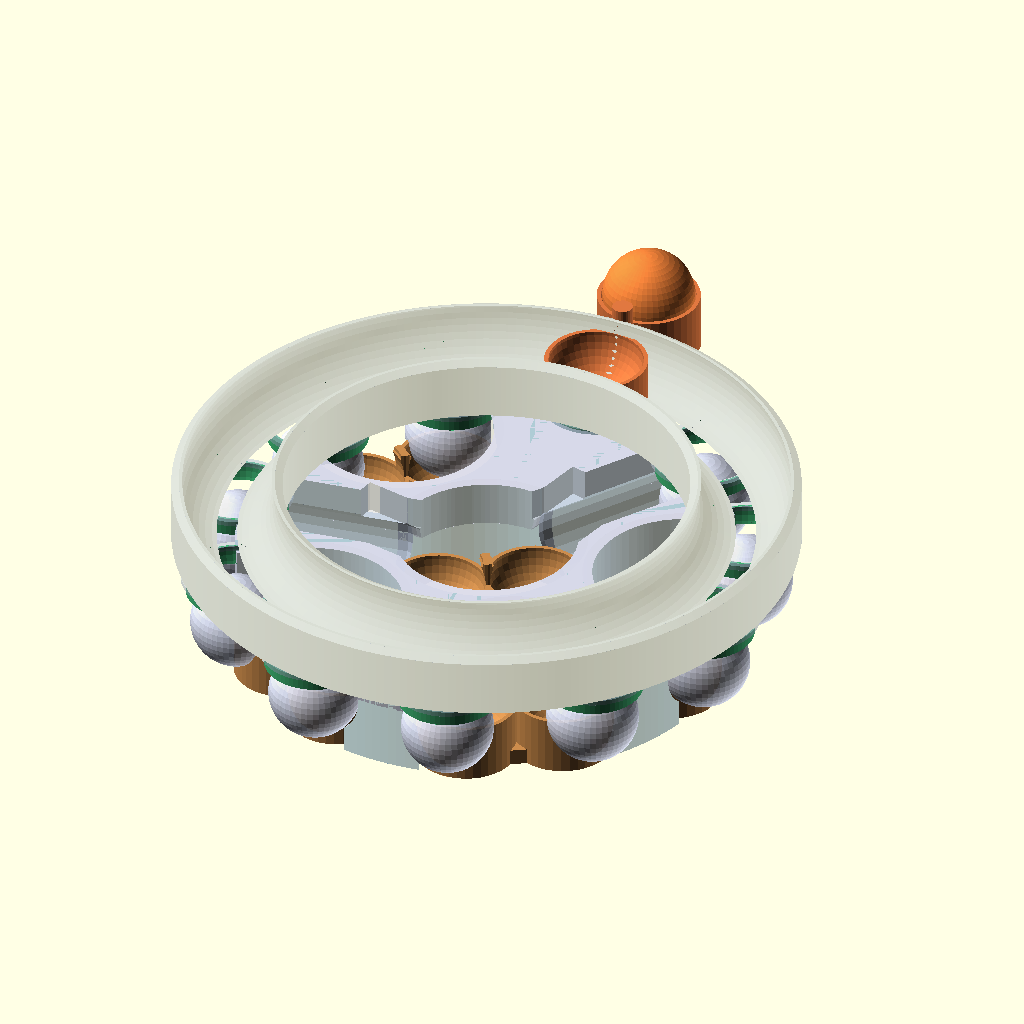
Cell 1 — every parameter at its default value.
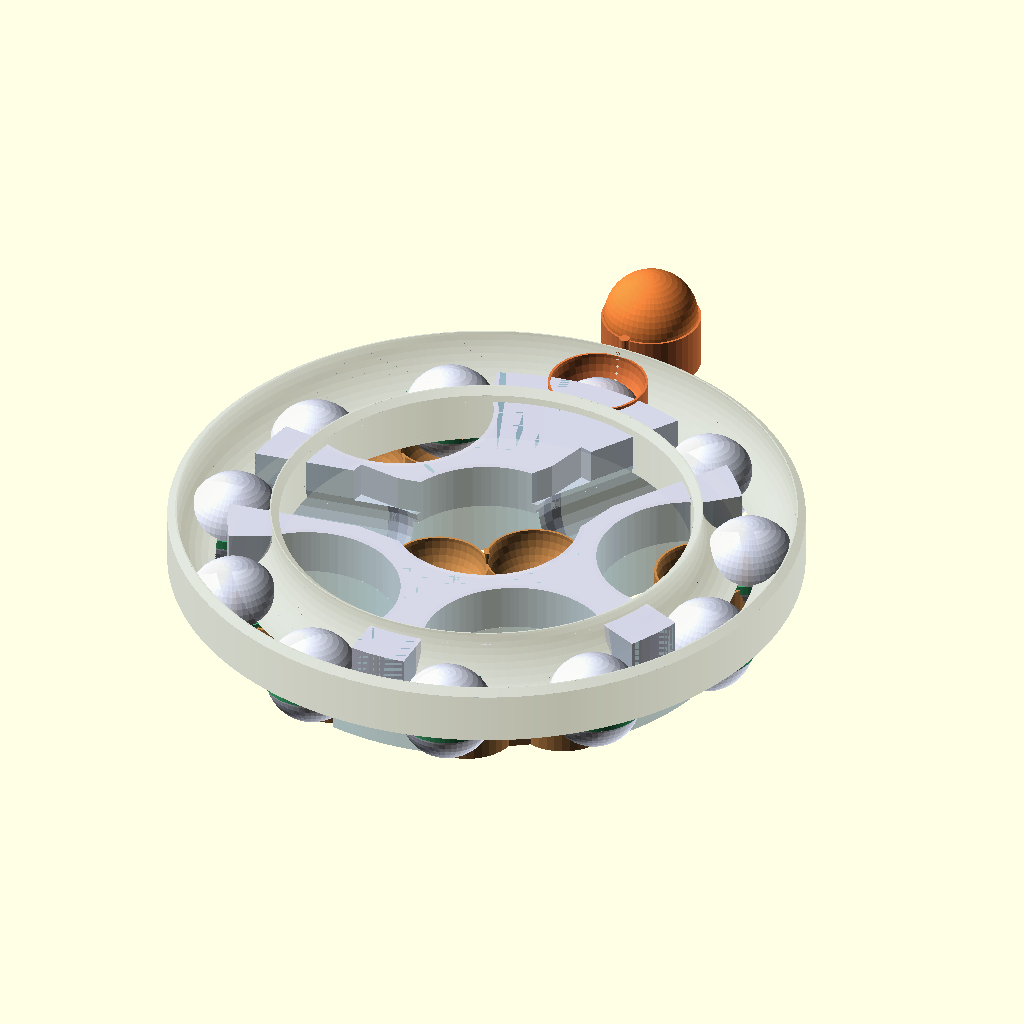
Cell 2 — SCALE set to 2.5, the other parameters unchanged.
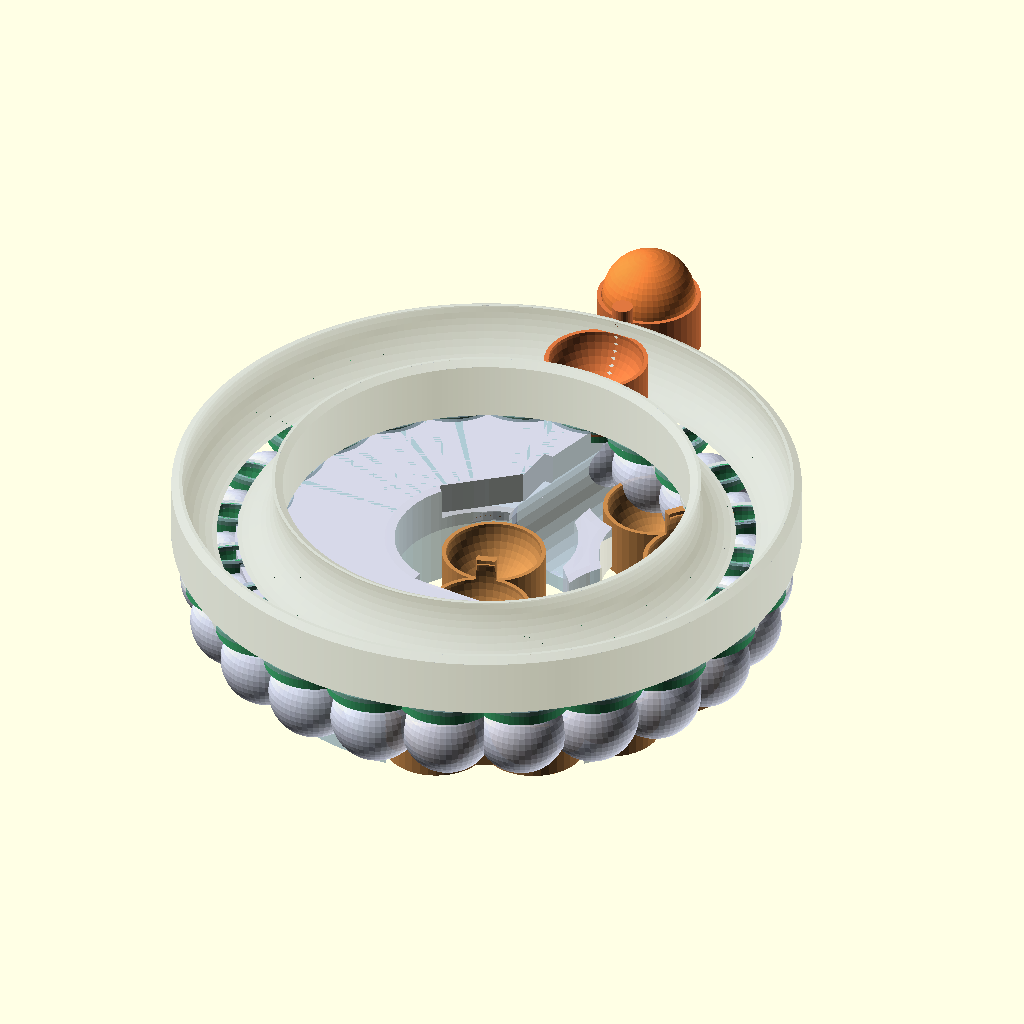
Cell 3: N = 22 (everything else at default).
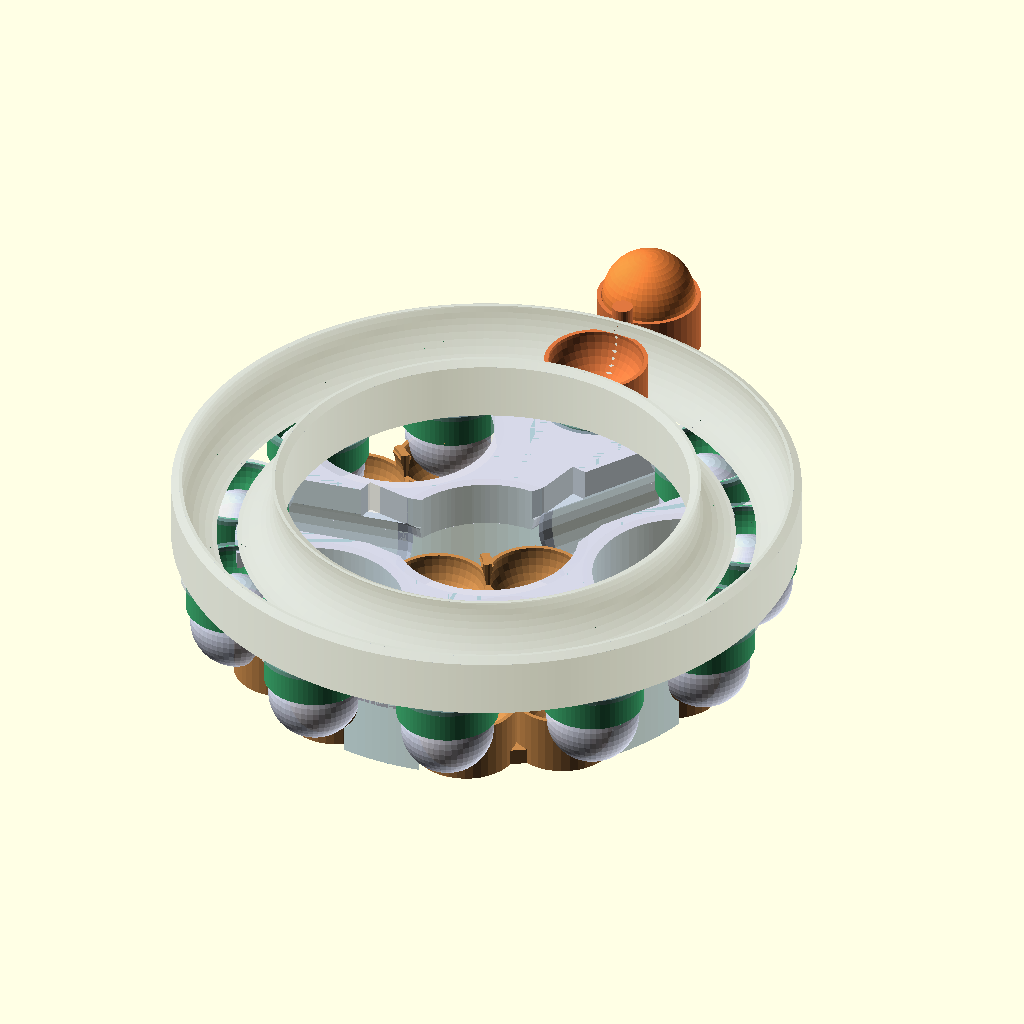
Cell 4: the same model with disc_h = 9.
All cells are drawn from the same view direction (rotation 55°, 0°, 25°, orthographic, colour scheme Cornfield), but the view is re-fitted for each cell, so position and scale can differ between cells as well as the parameter.
Source of the model, physical/clean/proto_deck_tall.scad:
// M12 ALTERNATIVE ARCHITECTURE — TALL VARIANT: big-ease clean sub-chamber deck
// =============================================================================
// This is the "tall" branch of the alternative architecture. It keeps the FIXED precise spin
// band exactly as proto_band.scad defines it (over-equator lip + finger chamfer + 11 round
// wells with flush pocket-discs), but instead of the compact 5.62 mm ease — whose bore/drum
// chamber interpenetrates the band's lower wall — it uses a BIG ease so the whole bore/drum/
// disc chamber sits CLEANLY BELOW the band floor as its own separate deck. No band overlap.
//
// Sizing the ease: at rest the ball centre is at z=eq; its TOP is at eq+rb. The band floor
// (torus bottom) is floorz = eq - tube ~ -0.3. For the eased ball to land FULLY below the band
// floor (ball top < floorz) we need EASE_tall > (eq+rb) - floorz = ball_d + tube - rb + ...
//   = 22.5 - (-0.30) = 22.80 mm.  We pick EASE_tall = 25.0 — and additionally require the deck
//   ROOF above the eased ball to clear the floor: deck_top = chz+rb+roof_t < floorz, i.e.
//   EASE_tall > eq+rb+roof_t-floorz = 11.25+11.25+1.0+0.3 = 23.8 mm.  25.0 leaves a clean ~1.2 mm
//   gap between the deck roof and the band floor.
//
// Retention through the deeper descent (gravity-independent, any orientation):
//   z in [eq-DF, eq]      -> capped by the FIXED band over-equator lip (DF = spin_top-eq).
//   z in [floorz, eq-DF]  -> surrounded laterally by the band WELL wall (radius rw > rb); the
//                            well roof overlaps the fixed lip, so the top is never bare.
//   z in [chz, floorz]    -> surrounded laterally by the deck BORE-TUBE (radius bore_r > rb so
//                            it wraps the ball past its equator) which runs the whole descent.
//   ceiling cap           -> a moving CEILING-LIP plate rides above the deck and caps the ball
//                            from the top end of the bore-tube down to the chamber, so an
//                            inverted toy still cannot drop a ball out the bottom of its tube.
//
//   openscad -o x.stl -D 'PART="band"'  proto_deck_tall.scad
//   openscad -o x.stl -D 'PART="deck"'  proto_deck_tall.scad   (the clean sub-chamber deck)
//   openscad -o x.stl -D 'PART="all"'   proto_deck_tall.scad
// =============================================================================

SCALE   = 1.25;
R       = 50*SCALE;            // ring radius (62.5)
N       = 11;
ball_d  = 18*SCALE;            // 22.5
rb      = ball_d/2;            // 11.25
eq      = ball_d/2;            // ball-centre height (bottom = 0)
tube    = rb + 0.3;            // channel tube radius (11.55)
spin_top= eq + sqrt(tube*tube - rb*rb) + 1.5;     // channel mouth (over-equator lip) height
wall_t  = 1.5*SCALE;           // wall beyond the tube
chamf   = 1.5*SCALE;           // finger chamfer on the rim lips
floorz  = eq - tube;           // channel floor level (torus bottom), ~ -0.3
rw      = rb + 1.5;            // station well / pocket radius (round)
disc_h  = 4.5;                 // pocket-disc thickness
clr     = 0.4;                 // disc-to-well running clearance

// ---- TALL ease ----
DF        = spin_top - eq;                 // fixed-lip grip range (~4.12)
EASE_tall = 25.0;                          // big ease: eased ball top + deck roof < floorz (clean deck below band)
chz       = eq - EASE_tall;                // chamber level: ball centre during the carry (~ -12.75)
// well must run from the band floor down far enough to pass the disc through during the big ease.
// disc top rides with the ball; at full ease the disc top is at chz-? ; carve the well deep enough.
dw      = EASE_tall + disc_h + 4;          // well depth below floorz (room for the deep ease + disc)

function angleOf(i) = -90 + (i-1)*(360/N);
function Pp(i) = [R*cos(angleOf(i)), -R*sin(angleOf(i))];

// the continuous precise channel: annular wall, carved ball-torus, chamfered finger lips
module band_walls() {
    difference() {
        difference() {
            cylinder(h=spin_top, r=R+tube+wall_t, $fn=240);
            translate([0,0,-0.1]) cylinder(h=spin_top+0.2, r=R-tube-wall_t, $fn=240);
        }
        translate([0,0,eq]) rotate_extrude($fn=240) translate([R,0]) circle(r=tube, $fn=40);
        rotate_extrude($fn=200) polygon([[R+tube,spin_top],[R+tube+wall_t+1,spin_top-chamf],
                                         [R+tube+wall_t+1,spin_top+2],[R+tube,spin_top+2]]);
        rotate_extrude($fn=200) polygon([[R-tube,spin_top],[R-tube-wall_t-1,spin_top-chamf],
                                         [R-tube-wall_t-1,spin_top+2],[R-tube,spin_top+2]]);
    }
}
// fixed band = walls with a round well sunk at each station (the disc + ball drop through here)
module fixed_band() {
    difference() {
        band_walls();
        for (k=[1:N]) translate([Pp(k)[0], Pp(k)[1], -dw])
            cylinder(h = floorz + dw, r=rw, $fn=64);    // well from z=-dw up to the channel floor
    }
}
// round flush pocket-disc: top flush with the channel floor, a shallow spherical seat (detent)
module pocket_disc(k) {
    translate([Pp(k)[0], Pp(k)[1], floorz - disc_h]) difference() {
        cylinder(h=disc_h, r=rw - clr, $fn=64);
        translate([0,0,disc_h]) sphere(r=rb + 0.6, $fn=48);   // ball seat scooped into the top
    }
}
module ball() { sphere(r=rb, $fn=48); }

// ---- inner swap drums (5; the apex pair (0,1) is the top input, not a drum) ----
apexR  = R + 24*SCALE;        // apex (ball 0) radius — outside the ring (the protruding input)
RD     = rb + 0.5;             // drum pocket radius
FP     = RD + rb + 1;          // drum footprint radius
CR     = R - RD - 1;           // rim-drum centre radius (far swap-ball stays inside the ring)
INNER  = [[2,9],[3,4],[5,6],[7,8],[10,11]];
function dmid(i,j) = (Pp(i)+Pp(j))/2;
function dlen(v)   = sqrt(v[0]*v[0]+v[1]*v[1]);
function dunit(v)  = v/dlen(v);
function isfar(i,j)= dlen(dmid(i,j)) < CR-4;            // long pair -> central drum
function drumC(i,j)= isfar(i,j) ? [0,0] : dunit(dmid(i,j))*CR;
function drumAx(i,j)= isfar(i,j) ? atan2(dmid(i,j)[1],dmid(i,j)[0])-90 : atan2(drumC(i,j)[1],drumC(i,j)[0])+90;
// a 2-pocket rotary carrier: a bar BELOW the balls + two open cradles + a pivot post
module drum(i,j) {
    C=drumC(i,j); ax=drumAx(i,j);
    translate([C[0],C[1],0]) rotate([0,0,ax]) {
        difference() {
            union() {
                translate([0,0,chz-rb-3]) hull() {            // connecting bar, under the balls
                    translate([ RD,0,0]) cylinder(h=4, r=rb*0.7, $fn=32);
                    translate([-RD,0,0]) cylinder(h=4, r=rb*0.7, $fn=32);
                }
                for (s=[1,-1]) translate([s*RD,0,chz-rb-3]) cylinder(h=rb+3, r=rb+1.3, $fn=40);  // cup bodies
                translate([0,0,chz-rb-3]) cylinder(h=rb+9, r=2.5, $fn=24);                       // pivot post
            }
            for (s=[1,-1]) translate([s*RD,0,chz]) {                                            // carve open cradles
                sphere(r=rb+0.3, $fn=40);
                translate([0,0,rb*0.45]) cylinder(h=rb+2, r=rb-0.4, $fn=40);
            }
        }
    }
}

// ---- bores: OVER-EQUATOR routing channels carved in the clean sub-chamber deck ----
// FIX 1 (mirrors the compact branch): each bore is a carved tube of radius bore_r (running
// clearance) that is ROOFED except for a narrow top SLOT of width 2*sw.  Because the mouth
// 2*sw < ball_d the wall wraps the ball PAST ITS EQUATOR on both sides of the lane, so the ball
// is laterally captured AND cannot lift out the top in any orientation while in transit.
bore_r = rb + 0.4;            // 11.65  carved passage radius (running clearance, > rb)
sw     = rb - 0.85;           // 10.40  roof-slot HALF-width  -> mouth 2*sw = 20.80 < ball_d 22.5
roof_slot_t = 1.6;            // roof lip thickness over the slot edge
chan_wall  = 1.2;             // minimal wall around a channel tube
zlip   = chz + sqrt(rb*rb - sw*sw);   // over-equator roof-lip height at the slot edge (< eq)
function dentries(i,j) = let(C=drumC(i,j), a=drumAx(i,j))
    [ [C[0]+cos(a)*RD, C[1]+sin(a)*RD], [C[0]-cos(a)*RD, C[1]-sin(a)*RD] ];
// carved ball passage (the void) — a swept tube at chamber z
module btube(a,b) { hull() {
    translate([a[0],a[1],chz]) sphere(r=bore_r, $fn=28);
    translate([b[0],b[1],chz]) sphere(r=bore_r, $fn=28); } }
// the roof SLOT over a lane: an open trough of width 2*sw above the lip, so the top mouth < ball_d
module bslot(a,b) {
    dx=b[0]-a[0]; dy=b[1]-a[1]; L=sqrt(dx*dx+dy*dy); ang=atan2(dy,dx);
    translate([a[0],a[1],0]) rotate([0,0,ang])
        translate([-bore_r-chan_wall, -sw, zlip])
            cube([L+2*(bore_r+chan_wall), 2*sw, (deck_top+roof_slot_t)-zlip + 1]);
}
module bore_cut(i,j) {        // the carved passage (void) for one pair's two lanes
    e = dentries(i,j);
    if (isfar(i,j)) for (s=[0,1]) {                   // central: station -> radial waypoint -> entry
        st = (s==0)?Pp(i):Pp(j); wp = dunit(st)*(CR-FP-1);
        btube(st, wp); btube(wp, e[s]);
    } else { btube(Pp(i), e[0]); btube(Pp(j), e[1]); } // rim: straight
}
module bore_slot(i,j) {       // the roof slot (open mouth) for one pair's two lanes
    e = dentries(i,j);
    if (isfar(i,j)) for (s=[0,1]) {
        st = (s==0)?Pp(i):Pp(j); wp = dunit(st)*(CR-FP-1);
        bslot(st, wp); bslot(wp, e[s]);
    } else { bslot(Pp(i), e[0]); bslot(Pp(j), e[1]); }
}
// the clean sub-chamber slab — a deck centred at chz, entirely BELOW the band floor.
// The slab top must clear the band floor (deck_top < floorz). The slab only has to ENCLOSE the
// eased ball (centre chz, top chz+rb), so its half-height is rb+roof, NOT bore_r. With
// EASE_tall=25 the eased ball top is at chz+rb=-2.5 and deck_top=-1.5 < floorz=-0.3, clean z-gap.
// FIX 2 — DRUM-CEILING ROOF parameters.  Over each drum the ball orbits a circle of radius RD as
// the drum makes its 180 deg turn; both pockets stay under the roof through the whole turn.  We cap
// the entire ball-orbit ANNULUS (inner edge RD-rb+drum_mouth, outer edge RD+rb) with a roof, leaving
// a central pivot clearance and a mouth opening < ball_d.  The drum spins UNDER the roof with
// running clearance drum_run.  The roof underside sits at z = chz + sqrt(rb^2 - ann_w^2) i.e. it
// grips each ball ABOVE its equator (ann_w is the radial half-gap of the annulus opening from the
// orbit circle; opening 2*ann_w < ball_d).
ann_w     = rb - 0.85;        // 10.40  half-width of the annulus radial opening -> opening 20.80 < ball_d
drum_run  = 1.0;              // running clearance between the spinning drum top and the roof underside
roof_t    = 1.0;              // thin roof above the eased ball top (kept for deck_top)
deck_top  = chz + rb + roof_t;    // top of the deck slab (must be < floorz)
deck_bottom = chz - rb - 4;       // bottom of the deck slab (room for the drum cup bodies)

// the bore deck: chamber slab, with the bore PASSAGES carved AND the roof SLOTS carved (mouth
// 2*sw < ball_d) so the bore lips remain to wrap each ball past its equator in transit.
module bore_deck() {
    difference() {
        translate([0,0,deck_bottom]) cylinder(h=deck_top-deck_bottom, r=R-2, $fn=180);  // chamber slab (inner disc)
        for (p=INNER) bore_cut(p[0],p[1]);                                       // carve the bore passages
        for (p=INNER) bore_slot(p[0],p[1]);                                      // carve the roof SLOTS (open mouth)
        for (p=INNER) { C=drumC(p[0],p[1]);                                      // carve the drum cavities (full bore)
            translate([C[0],C[1],deck_bottom-1]) cylinder(h=deck_top-deck_bottom+2, r=RD+rb+1.6, $fn=56); }
        translate([0,0,-100]) cylinder(h=200, r=3.5, $fn=24);                    // central shaft clearance
    }
}

// ---- DRUM-CEILING ROOF: a continuous plate over the whole inner disc that ROOFS every drum
// cavity (capping the ball-orbit annulus over the 180 deg turn) AND bridges to the bore roofs, so a
// ball stays capped route-in -> drum-turn -> route-out.  Over each drum it leaves: a central pivot
// clearance (radius pivot_clr) and an annular OPENING of radial width 2*ann_w centred on the orbit
// circle (opening < ball_d).  The roof underside is set so the drum spins beneath it with drum_run.
pivot_clr = 4.0;                          // central clearance for the pivot post (post r=2.5)
drum_top  = chz - rb - 3 + (rb + 3);      // top of the spinning drum cup bodies = chz  (cup h to chz)
roof_under = drum_top + drum_run;         // roof underside above the spinning drum top, with clearance
roof_over  = deck_top;                    // roof shares the deck top plane (a unified carriage roof)
module drum_roof() {
    difference() {
        translate([0,0,roof_under]) cylinder(h=roof_over-roof_under, r=R-2, $fn=180);  // the roof plate
        // open the bore lanes through the roof (full passage so balls travel under the roof)
        for (p=INNER) bore_cut(p[0],p[1]);
        for (p=INNER) bore_slot(p[0],p[1]);
        // over each drum: carve the orbit-annulus opening (mouth 2*ann_w) + the central pivot clearance
        for (p=INNER) { C=drumC(p[0],p[1]);
            translate([C[0],C[1],roof_under-1]) difference() {
                cylinder(h=roof_over-roof_under+2, r=RD+ann_w, $fn=64);     // outer edge of the opening
                cylinder(h=roof_over-roof_under+2, r=RD-ann_w, $fn=64);     // inner edge -> leaves the orbit roof lip
            }
            translate([C[0],C[1],roof_under-1]) cylinder(h=roof_over-roof_under+2, r=pivot_clr, $fn=32); // pivot clearance
        }
        translate([0,0,-100]) cylinder(h=200, r=3.5, $fn=24);              // central shaft clearance
    }
}

// ---- VERTICAL RETENTION RISERS: closed-tube lateral capture bridging the bore roof up to the
// band-lip range over the EASE descent.  Each riser is a CLOSED tube (radius bore_r) carved into a
// solid riser ring rising from the deck roof (deck_top) up to the band floor (floorz).  A closed
// 360 deg tube fully encloses the ball LATERALLY (it can only move along the tube axis); the ENDS
// are capped by the FIXED band lip (top, while z is in lip range) and by the bore/drum roof (bottom).
// The risers are part of the carriage and descend with it, so the closed tube surrounds the ball
// throughout the descent and the lip/roof ranges OVERLAP -> continuous any-orientation capture.
// NOTE: no narrow top lip ring here -- the ball rides in the pocket-disc and must pass freely; the
// top cap during the descent is the fixed band lip (handoff), not a riser constriction.
module retention_riser(k) {
    translate([Pp(k)[0], Pp(k)[1], 0])
    difference() {
        translate([0,0,deck_top]) cylinder(h=floorz-deck_top, r=bore_r+wall_t, $fn=48);  // solid riser, deck->floor
        translate([0,0,deck_top-0.1]) cylinder(h=floorz-deck_top+0.2, r=bore_r, $fn=48); // carve the closed tube bore
    }
}

// ---- the moving carriage: the clean sub-chamber deck (bore deck + drum roof + 11 discs + risers +
//      a central lift stem). The whole carriage drops EASE_tall for the swap, then rises to re-seat.
module deck_assembly() {
    union() {
        bore_deck();
        drum_roof();
        for (k=[1:N]) pocket_disc(k);
        for (k=[1:N]) retention_riser(k);
        translate([0,0, deck_bottom-12]) cylinder(h=12, r=4, $fn=24);   // lift stem (the ease cam pushes here)
    }
}

// ---- APEX INPUT: a 2-pocket rotor at the TOP that swaps 0<->1 (the push-0 crank, outside the ring)
module apex_input() {
    M=[0,(apexR+R)/2]; halfc=(apexR-R)/2;          // pockets land on the apex (0) and station 1
    translate([M[0],M[1],0]) difference() {
        union() {
            translate([0,0,eq-rb-3]) hull() {
                translate([0, halfc,0]) cylinder(h=4, r=rb*0.7, $fn=32);
                translate([0,-halfc,0]) cylinder(h=4, r=rb*0.7, $fn=32);
            }
            for (s=[1,-1]) translate([0,s*halfc,eq-rb-3]) cylinder(h=rb+3, r=rb+1.3, $fn=40);
            translate([0,0,eq-rb-3]) cylinder(h=rb+9, r=2.5, $fn=24);
        }
        for (s=[1,-1]) translate([0,s*halfc,eq]) { sphere(r=rb+0.3, $fn=40); translate([0,0,rb*0.45]) cylinder(h=rb+2, r=rb-0.4, $fn=40); }
    }
}

// ---------------- dispatch ----------------
PART = "all";
if      (PART=="band")    fixed_band();
else if (PART=="discs")   for (k=[1:N]) pocket_disc(k);
else if (PART=="drums")   for (p=INNER) drum(p[0],p[1]);
else if (PART=="bores")   bore_deck();
else if (PART=="risers")  for (k=[1:N]) retention_riser(k);
else if (PART=="roof")    drum_roof();
else if (PART=="deck")    deck_assembly();
else if (PART=="apex")    apex_input();
else if (PART=="drum0")   drum(INNER[0][0],INNER[0][1]);
else if (PART=="drum1")   drum(INNER[1][0],INNER[1][1]);
else if (PART=="drum2")   drum(INNER[2][0],INNER[2][1]);
else if (PART=="drum3")   drum(INNER[3][0],INNER[3][1]);
else if (PART=="drum4")   drum(INNER[4][0],INNER[4][1]);
else if (PART=="ball")    ball();
else {                                      // full assembly preview
    color([0.55,0.60,0.70,0.32]) fixed_band();
    color([0.30,0.55,0.75,0.45]) bore_deck();
    color([0.25,0.70,0.45])      for (k=[1:N]) pocket_disc(k);
    color([0.70,0.75,0.85,0.5])  for (k=[1:N]) retention_riser(k);
    color([0.85,0.85,0.92,0.35]) drum_roof();
    color([0.80,0.55,0.30])      for (p=INNER) drum(p[0],p[1]);
    color([0.88,0.47,0.25])      apex_input();
    // balls shown EASED DOWN in the chamber (the swap state), apex ball at the top:
    for (k=[1:N]) translate([Pp(k)[0],Pp(k)[1],chz]) color([0.9,0.92,1,0.9]) ball();
    translate([0,apexR,eq]) color([1,0.54,0.24,0.95]) ball();      // apex ball 0
}
Parameter table extracted from the source (name, type, default, range or options):
SCALE: number, default 1.25
N: number, default 11
disc_h: number, default 4.5
clr: number, default 0.4
EASE_tall: number, default 25
